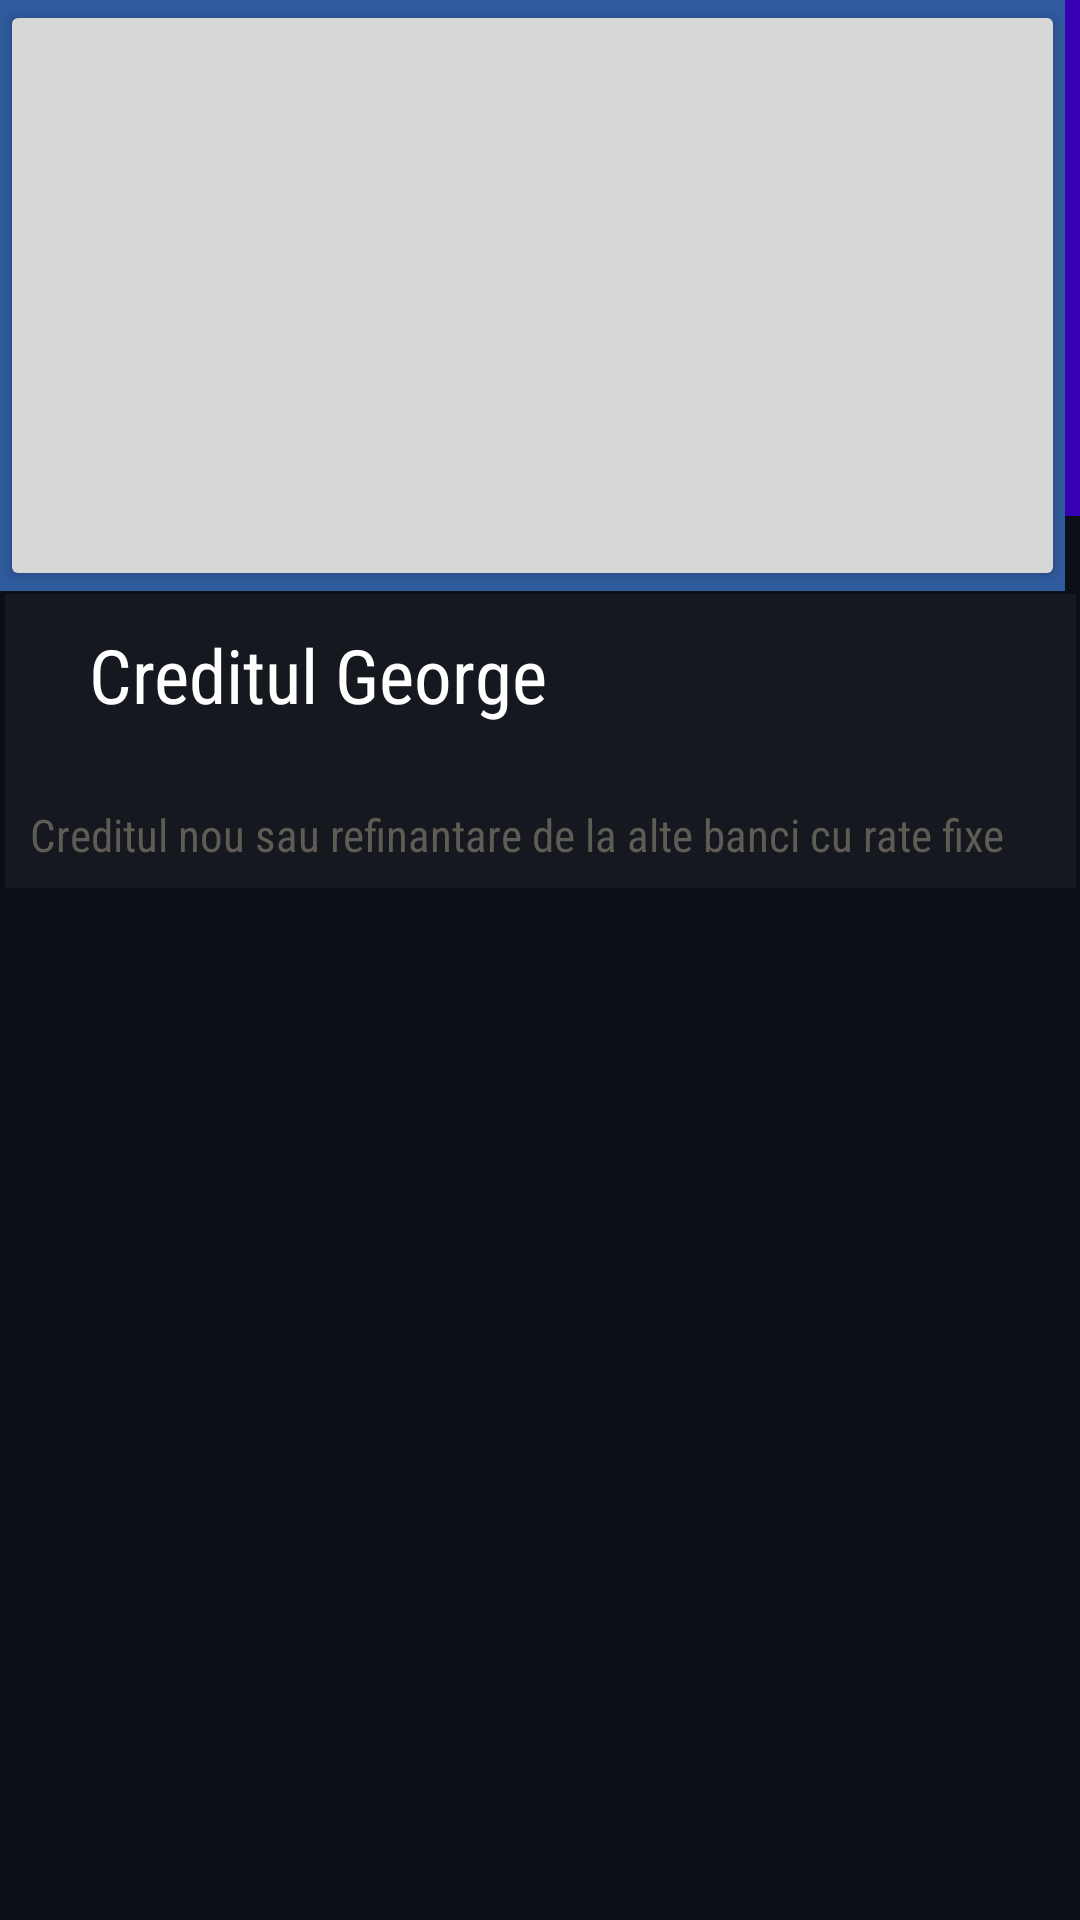

Produce the Android XML layout that renders to this screen, including the resource entries it uses.
<!-- AndroidManifest.xml: application theme Theme.ProiectDAC -->
<!-- res/layout/magazin.xml -->
<?xml version="1.0" encoding="utf-8"?>
<androidx.constraintlayout.widget.ConstraintLayout
    xmlns:android="http://schemas.android.com/apk/res/android"
    xmlns:app="http://schemas.android.com/apk/res-auto"
    xmlns:tools="http://schemas.android.com/tools"
    android:layout_width="match_parent"
    android:layout_height="match_parent"
    android:background="@color/black"
    tools:context=".MainActivity">

    <RelativeLayout
        android:id="@+id/relativeLayout"
        android:layout_width="411dp"
        android:layout_height="172dp"
        android:background="@color/purple_700"
        app:layout_constraintBottom_toBottomOf="parent"
        app:layout_constraintEnd_toEndOf="parent"
        app:layout_constraintHorizontal_bias="0.304"
        app:layout_constraintStart_toStartOf="parent"
        app:layout_constraintTop_toTopOf="parent"
        app:layout_constraintVertical_bias="0.0">

    </RelativeLayout>

    <RelativeLayout
        android:id="@+id/relativeLayout2"
        android:layout_width="357dp"
        android:layout_height="98dp"
        android:layout_marginBottom="344dp"
        android:background="@color/contLayout"
        app:layout_constraintBottom_toBottomOf="parent"
        app:layout_constraintEnd_toEndOf="parent"
        app:layout_constraintHorizontal_bias="0.537"
        app:layout_constraintStart_toStartOf="parent">

        <TextView
            android:id="@+id/textView2"
            android:layout_width="wrap_content"
            android:layout_height="wrap_content"
            android:layout_alignParentBottom="true"
            android:layout_marginBottom="-1dp"
            android:fontFamily="sans-serif-condensed"
            android:padding="25px"
            android:text="Creditul nou sau refinantare de la alte banci cu rate fixe"
            android:textColor="@color/graySeparator"
            android:textSize="15dp"></TextView>

        <TextView
            android:id="@+id/textViewCreditulGeorge"
            android:layout_width="191dp"
            android:layout_height="57dp"
            android:layout_alignParentEnd="true"
            android:layout_marginEnd="148dp"
            android:fontFamily="sans-serif-condensed"
            android:padding="30px"
            android:text="Creditul George"
            android:textColor="@color/white"
            android:textSize="25dp"></TextView>
    </RelativeLayout>

    <RelativeLayout
        android:id="@+id/relativeLayout1"
        android:layout_width="355dp"
        android:layout_height="197dp"
        android:background="@color/blue1"
        tools:layout_editor_absoluteX="29dp"
        tools:layout_editor_absoluteY="92dp">

        <Button
            android:id="@+id/buttonCreditulGeorge"
            android:layout_width="match_parent"
            android:layout_height="match_parent"
            android:text="" />

    </RelativeLayout>


</androidx.constraintlayout.widget.ConstraintLayout>
<!-- resources referenced by this layout -->
<resources>
  <color name="black">#0b1017</color>
  <color name="blue1">#2f5a9c</color>
  <color name="contLayout">#15191f</color>
  <color name="graySeparator">#5e5c54</color>
  <color name="purple_700">#FF3700B3</color>
  <color name="white">#FFFFFFFF</color>
  <style name="Theme.ProiectDAC" parent="Theme.MaterialComponents.DayNight.DarkActionBar">
          
          <item name="colorPrimary">@color/purple_500</item>
          <item name="colorPrimaryVariant">@color/purple_700</item>
          <item name="colorOnPrimary">@color/white</item>
          
          <item name="colorSecondary">@color/teal_200</item>
          <item name="colorSecondaryVariant">@color/teal_700</item>
          <item name="colorOnSecondary">@color/black</item>
          
          <item name="android:statusBarColor" tools:targetApi="l">?attr/colorPrimaryVariant</item>
          
      </style>
  <color name="purple_500">#2f5a9c</color>
  <color name="teal_200">#FF03DAC5</color>
  <color name="teal_700">#FF018786</color>
</resources>
